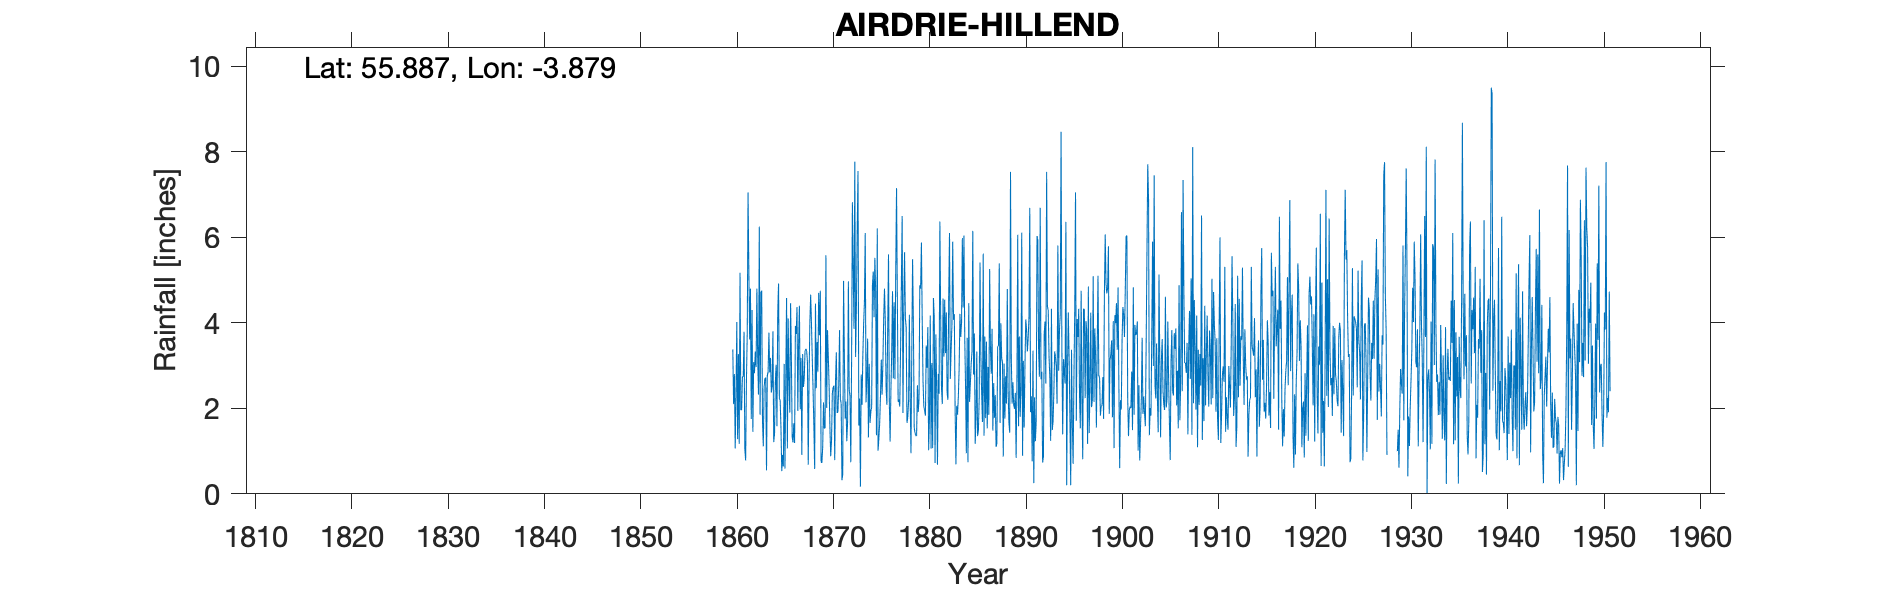

Values plotted in this chart, from the file beside it:
AIRDRIE HILLEND, , , , , , , , , , , , , , , , , , , , , , , 
Grid ref, NS826676, Long, -3.879, Lat, 55.89, Elevation, 620, ft, , , , , , , , , , , , , , , 
Station no, 5185, , , , , , , , , , , , , , , , , , , , , , 
, 1850, 1851, 1852, 1853, 1854, 1855, 1856, 1857, 1858, 1859, 1860, 1861, 1862, 1863, 1864, 1865, 1866, 1867, 1868, 1869, 1870, 1871, 1872
January, , , , , , , , , , , 3.38, 2.74, 4.3, 4.75, 2.37, 1.55, 4.46, 1.98, 3.98, 3.71, 2.52, 2.54, 4.97
February, , , , , , , , , , , 2.1, 2.74, 1.45, 1.69, 2.52, 0.53, 3.16, 3.18, 4.66, 4.75, 1.55, 3.83, 2.45
March, , , , , , , , , , , 2.8, 3.79, 3.08, 1.11, 3.8, 0.91, 1.33, 0.91, 4, 0.75, 0.88, 2.22, 2.28
April, , , , , , , , , , , 1.06, 1.05, 2.82, 2.49, 1.21, 0.64, 1.2, 3.27, 3.17, 0.72, 1.24, 2.12, 0.74
May, , , , , , , , , , , 2.31, 0.78, 3.33, 2.7, 1.4, 3.04, 1.65, 2.5, 2.45, 1.09, 2.35, 0.32, 3.1
June, , , , , , , , , , , 4.02, 2.67, 2.97, 2.72, 2.62, 0.59, 1.19, 2.7, 1.58, 2.14, 2.49, 0.46, 6.82
July, , , , , , , , , , , 1.28, 3.75, 4.8, 0.55, 3.02, 2.67, 3.93, 3.34, 0.58, 1.53, 2.53, 4.98, 5.29
August, , , , , , , , , , , 3.27, 7.05, 3.21, 2.77, 1.58, 4.58, 3.74, 3.39, 4.45, 1.54, 0.79, 3.24, 3.86
September, , , , , , , , , , , 1.17, 5.22, 2.32, 2.85, 4.24, 1.06, 4.37, 3.35, 2.47, 5.58, 2.66, 1.76, 7.77
October, , , , , , , , , , , 5.17, 3.61, 6.25, 3.77, 4.92, 4.1, 1.94, 3.08, 3.55, 2.01, 3.31, 2.16, 3.2
November, , , , , , , , , , , 1.96, 4.8, 1.85, 2.84, 2.23, 2.61, 3.52, 0.68, 2.86, 3.83, 1.89, 1.23, 4.37
December, , , , , , , , , , , 1.97, 1.75, 4.71, 3.18, 2.19, 1.9, 4.4, 2.65, 4.7, 3.2, 1.92, 1.67, 6.15
Total, , , 42.35, 32.15, 34.17, 23, 30.72, 27.51, 29.88, 36.16, 30.49, 39.95, 41.09, 31.42, 32.1, 24.18, 34.89, 31.03, 38.45, 30.85, 24.13, 26.53, 51
